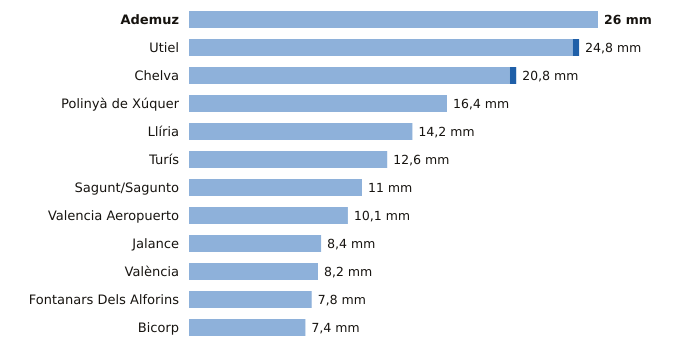

Values plotted in this chart, from the file beside it:
estacion, provincia, indicativo, mm_6_dias_anteriores, mm_hoy, mm_7_dias, horas_de_hoy
Ademuz, Valencia, 8381X, 26.0, 0.0, 26.0, 17
Utiel, Valencia, 8309X, 24.4, 0.4, 24.8, 18
Chelva, Valencia, 8395X, 20.4, 0.4, 20.8, 18
Polinyà de Xúquer, Valencia, 8325X, 16.4, 0.0, 16.4, 18
Llíria, Valencia, 8409X, 14.2, 0.0, 14.2, 18
Turís, Valencia, 8337X, 12.6, 0.0, 12.6, 16
Sagunt/Sagunto, Valencia, 8446Y, 11.0, 0.0, 11.0, 17
Valencia Aeropuerto, Valencia, 8414A, 10.1, 0.0, 10.1, 18
Jalance, Valencia, 8193E, 8.4, 0.0, 8.4, 17
València, Valencia, 8416, 8.2, 0.0, 8.2, 18
Fontanars Dels Alforins, Valencia, 8005X, 7.8, 0.0, 7.8, 15
Bicorp, Valencia, 8270X, 7.4, 0.0, 7.4, 15
